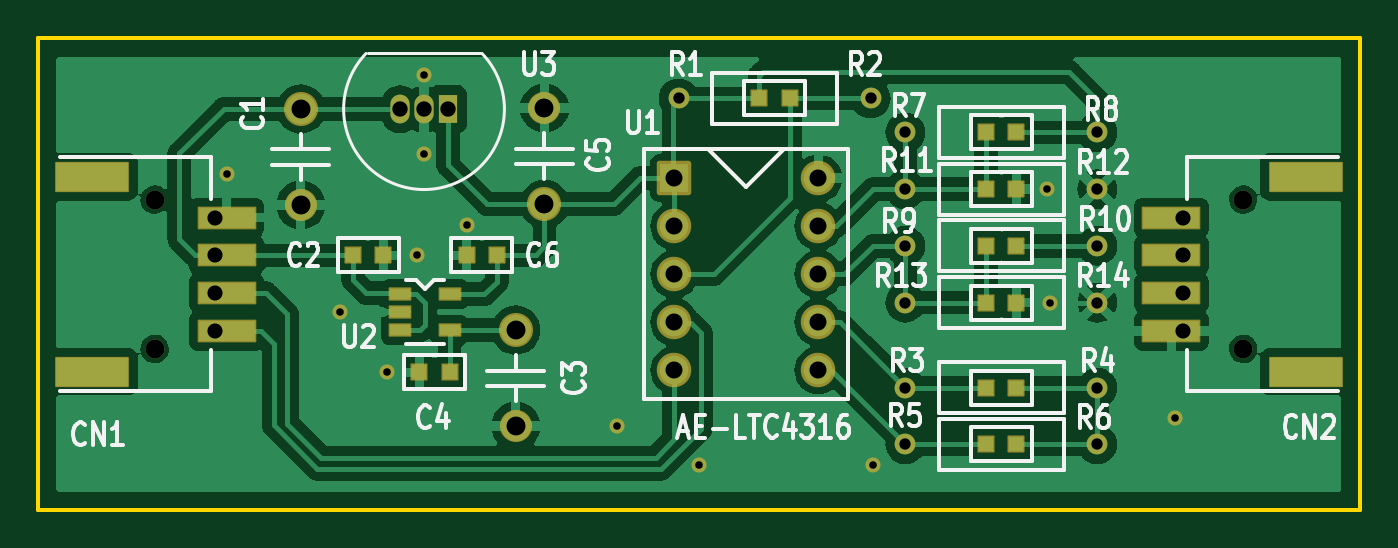
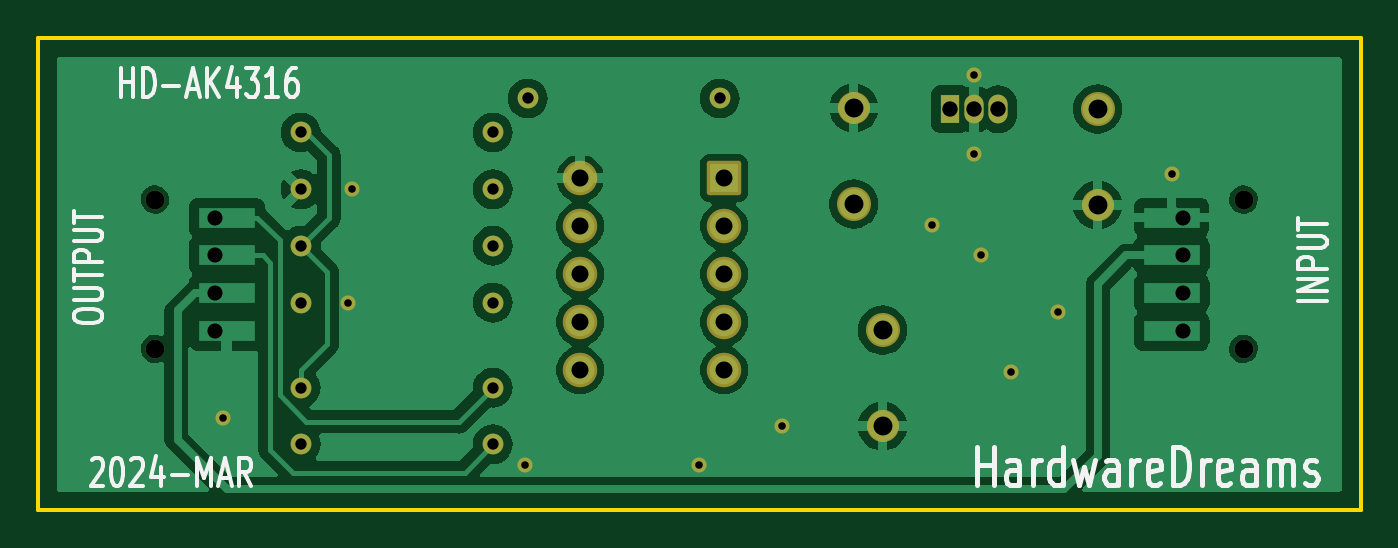
Circuit board: 10 layer files. Board 70.0 x 25.0 mm.
- bottom_copper: HD-AK4316-B_Cu.gbr (72708 bytes)
- bottom_mask: HD-AK4316-B_Mask.gbr (2993 bytes)
- paste: HD-AK4316-B_Paste.gbr (469 bytes)
- bottom_silk: HD-AK4316-B_Silkscreen.gbr (18156 bytes)
- outline: HD-AK4316-Edge_Cuts.gbr (632 bytes)
- top_copper: HD-AK4316-F_Cu.gbr (116528 bytes)
- top_mask: HD-AK4316-F_Mask.gbr (4999 bytes)
- paste: HD-AK4316-F_Paste.gbr (1098 bytes)
- top_silk: HD-AK4316-F_Silkscreen.gbr (41725 bytes)
- drill: HD-AK4316.drl (1597 bytes)

=== bottom_copper: HD-AK4316-B_Cu.gbr (72708 bytes, source omitted) ===
=== bottom_mask: HD-AK4316-B_Mask.gbr (2993 bytes, source withheld) ===
=== paste: HD-AK4316-B_Paste.gbr ===
%TF.GenerationSoftware,KiCad,Pcbnew,7.0.10*%
%TF.CreationDate,2024-03-29T17:01:24+09:00*%
%TF.ProjectId,HD-AK4316,48442d41-4b34-4333-9136-2e6b69636164,rev?*%
%TF.SameCoordinates,Original*%
%TF.FileFunction,Paste,Bot*%
%TF.FilePolarity,Positive*%
%FSLAX46Y46*%
G04 Gerber Fmt 4.6, Leading zero omitted, Abs format (unit mm)*
G04 Created by KiCad (PCBNEW 7.0.10) date 2024-03-29 17:01:24*
%MOMM*%
%LPD*%
G01*
G04 APERTURE LIST*
G04 APERTURE END LIST*
M02*

=== bottom_silk: HD-AK4316-B_Silkscreen.gbr (18156 bytes, source omitted) ===
=== outline: HD-AK4316-Edge_Cuts.gbr ===
%TF.GenerationSoftware,KiCad,Pcbnew,7.0.10*%
%TF.CreationDate,2024-03-29T17:01:24+09:00*%
%TF.ProjectId,HD-AK4316,48442d41-4b34-4333-9136-2e6b69636164,rev?*%
%TF.SameCoordinates,Original*%
%TF.FileFunction,Profile,NP*%
%FSLAX46Y46*%
G04 Gerber Fmt 4.6, Leading zero omitted, Abs format (unit mm)*
G04 Created by KiCad (PCBNEW 7.0.10) date 2024-03-29 17:01:24*
%MOMM*%
%LPD*%
G01*
G04 APERTURE LIST*
%TA.AperFunction,Profile*%
%ADD10C,0.200000*%
%TD*%
G04 APERTURE END LIST*
D10*
X125000000Y-50000000D02*
X195000000Y-50000000D01*
X195000000Y-75000000D01*
X125000000Y-75000000D01*
X125000000Y-50000000D01*
M02*

=== top_copper: HD-AK4316-F_Cu.gbr (116528 bytes, source omitted) ===
=== top_mask: HD-AK4316-F_Mask.gbr ===
%TF.GenerationSoftware,KiCad,Pcbnew,7.0.10*%
%TF.CreationDate,2024-03-29T17:01:24+09:00*%
%TF.ProjectId,HD-AK4316,48442d41-4b34-4333-9136-2e6b69636164,rev?*%
%TF.SameCoordinates,Original*%
%TF.FileFunction,Soldermask,Top*%
%TF.FilePolarity,Negative*%
%FSLAX46Y46*%
G04 Gerber Fmt 4.6, Leading zero omitted, Abs format (unit mm)*
G04 Created by KiCad (PCBNEW 7.0.10) date 2024-03-29 17:01:24*
%MOMM*%
%LPD*%
G01*
G04 APERTURE LIST*
G04 Aperture macros list*
%AMRoundRect*
0 Rectangle with rounded corners*
0 $1 Rounding radius*
0 $2 $3 $4 $5 $6 $7 $8 $9 X,Y pos of 4 corners*
0 Add a 4 corners polygon primitive as box body*
4,1,4,$2,$3,$4,$5,$6,$7,$8,$9,$2,$3,0*
0 Add four circle primitives for the rounded corners*
1,1,$1+$1,$2,$3*
1,1,$1+$1,$4,$5*
1,1,$1+$1,$6,$7*
1,1,$1+$1,$8,$9*
0 Add four rect primitives between the rounded corners*
20,1,$1+$1,$2,$3,$4,$5,0*
20,1,$1+$1,$4,$5,$6,$7,0*
20,1,$1+$1,$6,$7,$8,$9,0*
20,1,$1+$1,$8,$9,$2,$3,0*%
G04 Aperture macros list end*
%ADD10C,1.100000*%
%ADD11RoundRect,0.050000X0.400000X0.400000X-0.400000X0.400000X-0.400000X-0.400000X0.400000X-0.400000X0*%
%ADD12RoundRect,0.150000X-0.762000X0.762000X-0.762000X-0.762000X0.762000X-0.762000X0.762000X0.762000X0*%
%ADD13C,1.824000*%
%ADD14R,1.016000X1.524000*%
%ADD15O,1.016000X1.524000*%
%ADD16C,1.800000*%
%ADD17C,1.700000*%
%ADD18RoundRect,0.050000X-1.900000X0.750000X-1.900000X-0.750000X1.900000X-0.750000X1.900000X0.750000X0*%
%ADD19C,1.000000*%
%ADD20RoundRect,0.050000X-1.500000X0.550000X-1.500000X-0.550000X1.500000X-0.550000X1.500000X0.550000X0*%
%ADD21RoundRect,0.050000X-0.400000X-0.400000X0.400000X-0.400000X0.400000X0.400000X-0.400000X0.400000X0*%
%ADD22RoundRect,0.050000X1.900000X-0.750000X1.900000X0.750000X-1.900000X0.750000X-1.900000X-0.750000X0*%
%ADD23RoundRect,0.050000X1.500000X-0.550000X1.500000X0.550000X-1.500000X0.550000X-1.500000X-0.550000X0*%
%ADD24RoundRect,0.050000X-0.550000X0.300000X-0.550000X-0.300000X0.550000X-0.300000X0.550000X0.300000X0*%
%ADD25C,0.800000*%
G04 APERTURE END LIST*
D10*
%TO.C,R7*%
X181080000Y-55000000D03*
X170920000Y-55000000D03*
%TD*%
D11*
%TO.C,C6*%
X149300000Y-61500000D03*
X147700000Y-61500000D03*
%TD*%
D10*
%TO.C,R11*%
X170920000Y-58000000D03*
X181080000Y-58000000D03*
%TD*%
D12*
%TO.C,U1*%
X158690000Y-57420000D03*
D13*
X158690000Y-59960000D03*
X158690000Y-62500000D03*
X158690000Y-65040000D03*
X158690000Y-67580000D03*
X166310000Y-67580000D03*
X166310000Y-65040000D03*
X166310000Y-62500000D03*
X166310000Y-59960000D03*
X166310000Y-57420000D03*
%TD*%
D14*
%TO.C,U3*%
X146720000Y-53765000D03*
D15*
X145450000Y-53765000D03*
X144180000Y-53765000D03*
%TD*%
D10*
%TO.C,R1*%
X158919999Y-53200000D03*
X169079999Y-53200000D03*
%TD*%
D11*
%TO.C,R4*%
X176800000Y-68500000D03*
X175200000Y-68500000D03*
%TD*%
%TO.C,R8*%
X176800000Y-55000000D03*
X175200000Y-55000000D03*
%TD*%
%TO.C,R10*%
X176800000Y-61000000D03*
X175200000Y-61000000D03*
%TD*%
D16*
%TO.C,C1*%
X138925000Y-53760000D03*
D17*
X138925000Y-58840000D03*
%TD*%
D10*
%TO.C,R9*%
X181080000Y-61000000D03*
X170920000Y-61000000D03*
%TD*%
D18*
%TO.C,CN1*%
X127900000Y-57350000D03*
D19*
X131200000Y-58550000D03*
X131200000Y-66450000D03*
D18*
X127900000Y-67650000D03*
D20*
X135000000Y-65500000D03*
X135000000Y-63500000D03*
X135000000Y-61500000D03*
X135000000Y-59500000D03*
%TD*%
D21*
%TO.C,C2*%
X141700000Y-61500000D03*
X143300000Y-61500000D03*
%TD*%
D22*
%TO.C,CN2*%
X192100000Y-67650000D03*
D19*
X188800000Y-66450000D03*
X188800000Y-58550000D03*
D22*
X192100000Y-57350000D03*
D23*
X185000000Y-59500000D03*
X185000000Y-61500000D03*
X185000000Y-63500000D03*
X185000000Y-65500000D03*
%TD*%
D16*
%TO.C,C5*%
X151825000Y-58790000D03*
D17*
X151825000Y-53710000D03*
%TD*%
D11*
%TO.C,C4*%
X146800000Y-67700000D03*
X145200000Y-67700000D03*
%TD*%
D10*
%TO.C,R13*%
X170920000Y-64000000D03*
X181080000Y-64000000D03*
%TD*%
D16*
%TO.C,C3*%
X150300000Y-65460000D03*
D17*
X150300000Y-70540000D03*
%TD*%
D21*
%TO.C,R2*%
X163199999Y-53200000D03*
X164799999Y-53200000D03*
%TD*%
%TO.C,R12*%
X175200000Y-58000000D03*
X176800000Y-58000000D03*
%TD*%
%TO.C,R14*%
X175200000Y-64000000D03*
X176800000Y-64000000D03*
%TD*%
D11*
%TO.C,R6*%
X176800000Y-71500000D03*
X175200000Y-71500000D03*
%TD*%
D10*
%TO.C,R5*%
X181080000Y-71500000D03*
X170920000Y-71500000D03*
%TD*%
%TO.C,R3*%
X181080000Y-68500000D03*
X170920000Y-68500000D03*
%TD*%
D24*
%TO.C,U2*%
X144200000Y-63550000D03*
X144200000Y-64500000D03*
X144200000Y-65450000D03*
X146800000Y-65450000D03*
X146800000Y-63550000D03*
%TD*%
D25*
X145100000Y-61500000D03*
X178600000Y-64000000D03*
X143500000Y-67700000D03*
X169200000Y-72600000D03*
X145450000Y-51950000D03*
X155640000Y-70540000D03*
X147700000Y-59900000D03*
X185200000Y-70100000D03*
X145450000Y-56150000D03*
X160000000Y-72600000D03*
X135000000Y-57200000D03*
X141000000Y-64500000D03*
X178400000Y-58000000D03*
M02*

=== paste: HD-AK4316-F_Paste.gbr ===
%TF.GenerationSoftware,KiCad,Pcbnew,7.0.10*%
%TF.CreationDate,2024-03-29T17:01:24+09:00*%
%TF.ProjectId,HD-AK4316,48442d41-4b34-4333-9136-2e6b69636164,rev?*%
%TF.SameCoordinates,Original*%
%TF.FileFunction,Paste,Top*%
%TF.FilePolarity,Positive*%
%FSLAX46Y46*%
G04 Gerber Fmt 4.6, Leading zero omitted, Abs format (unit mm)*
G04 Created by KiCad (PCBNEW 7.0.10) date 2024-03-29 17:01:24*
%MOMM*%
%LPD*%
G01*
G04 APERTURE LIST*
%ADD10R,0.800000X0.800000*%
%ADD11R,3.800000X1.500000*%
%ADD12R,1.100000X0.600000*%
G04 APERTURE END LIST*
D10*
%TO.C,C6*%
X149300000Y-61500000D03*
X147700000Y-61500000D03*
%TD*%
D11*
%TO.C,CN1*%
X127900000Y-57350000D03*
X127900000Y-67650000D03*
%TD*%
D10*
%TO.C,C2*%
X141700000Y-61500000D03*
X143300000Y-61500000D03*
%TD*%
D11*
%TO.C,CN2*%
X192100000Y-67650000D03*
X192100000Y-57350000D03*
%TD*%
D10*
%TO.C,C4*%
X146800000Y-67700000D03*
X145200000Y-67700000D03*
%TD*%
D12*
%TO.C,U2*%
X144200000Y-63550000D03*
X144200000Y-64500000D03*
X144200000Y-65450000D03*
X146800000Y-65450000D03*
X146800000Y-63550000D03*
%TD*%
M02*

=== top_silk: HD-AK4316-F_Silkscreen.gbr (41725 bytes, source omitted) ===
=== drill: HD-AK4316.drl ===
M48
; DRILL file {KiCad 7.0.10} date Fri Mar 29 17:01:36 2024
; FORMAT={-:-/ absolute / metric / decimal}
; #@! TF.CreationDate,2024-03-29T17:01:36+09:00
; #@! TF.GenerationSoftware,Kicad,Pcbnew,7.0.10
; #@! TF.FileFunction,MixedPlating,1,2
FMAT,2
METRIC
; #@! TA.AperFunction,Plated,PTH,ViaDrill
T1C0.400
; #@! TA.AperFunction,Plated,PTH,ComponentDrill
T2C0.600
; #@! TA.AperFunction,Plated,PTH,ComponentDrill
T3C0.800
; #@! TA.AperFunction,Plated,PTH,ComponentDrill
T4C0.813
; #@! TA.AperFunction,Plated,PTH,ComponentDrill
T5C0.900
; #@! TA.AperFunction,Plated,PTH,ComponentDrill
T6C1.000
; #@! TA.AperFunction,NonPlated,NPTH,ComponentDrill
T7C1.000
%
G90
G05
T1
X135.0Y-57.2
X141.0Y-64.5
X143.5Y-67.7
X145.1Y-61.5
X145.45Y-51.95
X145.45Y-56.15
X147.7Y-59.9
X155.64Y-70.54
X160.0Y-72.6
X169.2Y-72.6
X178.4Y-58.0
X178.6Y-64.0
X185.2Y-70.1
T2
X158.92Y-53.2
X169.08Y-53.2
X170.92Y-55.0
X170.92Y-58.0
X170.92Y-61.0
X170.92Y-64.0
X170.92Y-68.5
X170.92Y-71.5
X181.08Y-55.0
X181.08Y-58.0
X181.08Y-61.0
X181.08Y-64.0
X181.08Y-68.5
X181.08Y-71.5
T3
X134.4Y-59.5
X134.4Y-61.5
X134.4Y-63.5
X134.4Y-65.5
X185.6Y-59.5
X185.6Y-61.5
X185.6Y-63.5
X185.6Y-65.5
T4
X144.18Y-53.765
X145.45Y-53.765
X146.72Y-53.765
T5
X158.69Y-57.42
X158.69Y-59.96
X158.69Y-62.5
X158.69Y-65.04
X158.69Y-67.58
X166.31Y-57.42
X166.31Y-59.96
X166.31Y-62.5
X166.31Y-65.04
X166.31Y-67.58
T6
X138.925Y-53.76
X138.925Y-58.84
X150.3Y-65.46
X150.3Y-70.54
X151.825Y-53.71
X151.825Y-58.79
T7
X131.2Y-58.55
X131.2Y-66.45
X188.8Y-58.55
X188.8Y-66.45
M30

